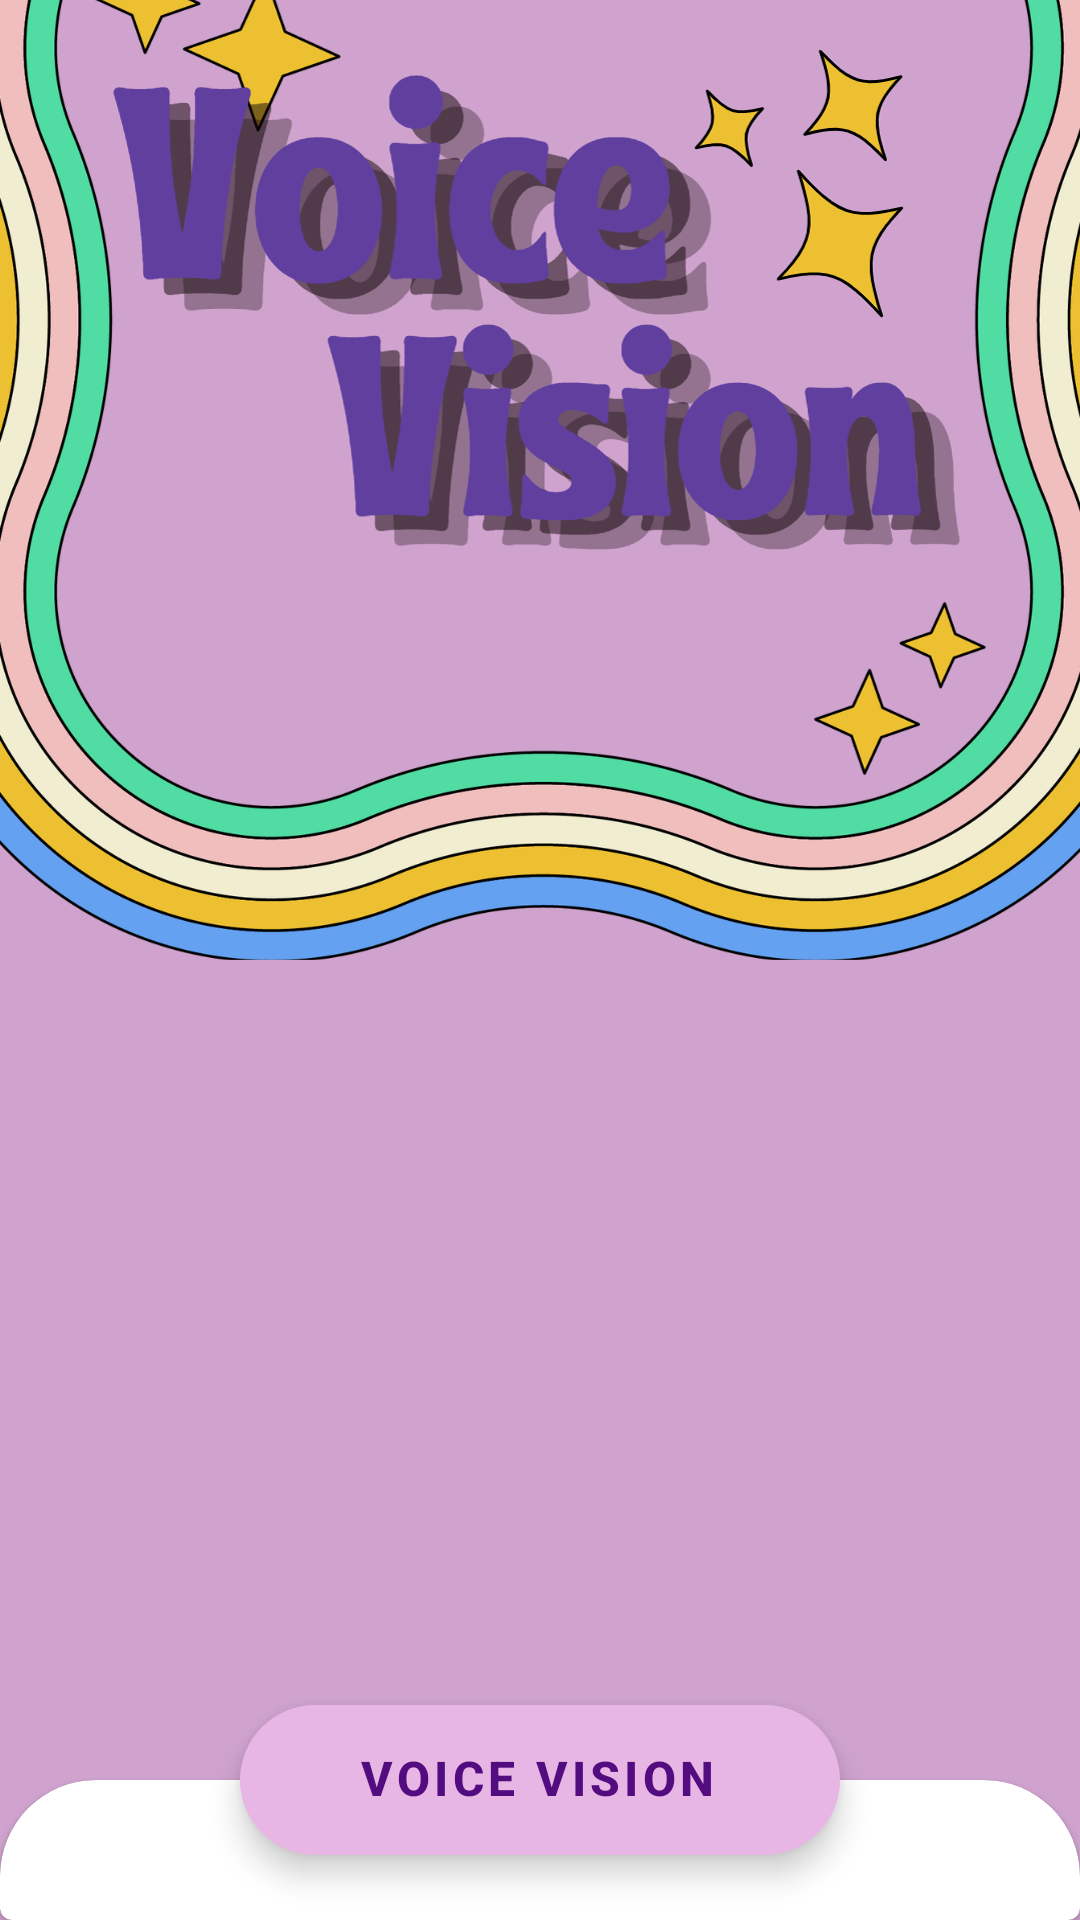

This screen was rendered from an Android layout file. Write that file and the resources it references.
<!-- AndroidManifest.xml: application theme Theme.VoiceVision -->
<!-- res/layout/fragment_home.xml -->
<?xml version="1.0" encoding="utf-8"?>
<androidx.constraintlayout.widget.ConstraintLayout xmlns:android="http://schemas.android.com/apk/res/android"
    xmlns:app="http://schemas.android.com/apk/res-auto"
    xmlns:tools="http://schemas.android.com/tools"
    android:layout_width="match_parent"
    android:layout_height="match_parent"
    android:background="@drawable/home"
    tools:context=".ui.fragments.FragmentHome">

    <com.google.android.material.card.MaterialCardView
        android:id="@+id/mcv_container_Home"
        style="@style/CustomMaterialCardViewTop"
        android:layout_width="0dp"
        android:layout_height="wrap_content"
        app:layout_constraintBottom_toBottomOf="parent"
        app:layout_constraintEnd_toEndOf="parent"
        app:layout_constraintStart_toStartOf="parent">

        <androidx.recyclerview.widget.RecyclerView
            android:id="@+id/rv_features_Home"
            android:layout_width="match_parent"
            android:layout_height="wrap_content"
            android:layout_marginTop="20dp"
            android:paddingBottom="8dp"
            app:layoutManager="androidx.recyclerview.widget.LinearLayoutManager"
            tools:itemCount="3"
            tools:listitem="@layout/list_item_home" />

    </com.google.android.material.card.MaterialCardView>

    <com.google.android.material.floatingactionbutton.ExtendedFloatingActionButton
        android:id="@+id/fab_title_Home"
        android:layout_width="200dp"
        android:layout_height="50dp"
        android:clickable="false"
        android:gravity="center"
        android:includeFontPadding="false"
        android:paddingStart="18dp"
        android:text="Voice Vision"
        android:textColor="@color/primary_500"
        android:textSize="16sp"
        android:textStyle="bold"
        app:layout_constraintBottom_toTopOf="@+id/mcv_container_Home"
        app:layout_constraintEnd_toEndOf="parent"
        app:layout_constraintStart_toStartOf="parent"
        app:layout_constraintTop_toTopOf="@+id/mcv_container_Home"
        tools:ignore="RtlSymmetry" />

    <include
        android:id="@+id/inc_voice"
        layout="@layout/view_voice"
        android:layout_width="match_parent"
        android:layout_height="match_parent"
        android:visibility="gone" />

</androidx.constraintlayout.widget.ConstraintLayout>
<!-- res/layout/list_item_home.xml (included above) -->
<?xml version="1.0" encoding="utf-8"?>
<com.google.android.material.card.MaterialCardView xmlns:android="http://schemas.android.com/apk/res/android"
    xmlns:app="http://schemas.android.com/apk/res-auto"
    xmlns:tools="http://schemas.android.com/tools"
    android:id="@+id/mcv_container_List_Item_Home"
    android:layout_width="match_parent"
    android:layout_height="wrap_content"
    android:layout_marginHorizontal="8dp"
    android:layout_marginTop="4dp"
    app:cardBackgroundColor="@color/primary_200"
    app:cardCornerRadius="16dp">

    <androidx.constraintlayout.widget.ConstraintLayout
        android:layout_width="match_parent"
        android:layout_height="match_parent">

        <com.google.android.material.imageview.ShapeableImageView
            android:id="@+id/siv_image_List_Item_Home"
            android:layout_width="100dp"
            android:layout_height="100dp"
            android:scaleType="centerCrop"
            app:layout_constraintBottom_toBottomOf="parent"
            app:layout_constraintEnd_toEndOf="parent"
            app:layout_constraintTop_toTopOf="parent"
            tools:srcCompat="@tools:sample/avatars" />

        <com.google.android.material.textview.MaterialTextView
            android:id="@+id/mtv_title_List_Item_Home"
            android:layout_width="0dp"
            android:layout_height="wrap_content"
            android:layout_marginHorizontal="16dp"
            android:layout_marginTop="8dp"
            android:textAppearance="@style/TextAppearance.Material3.HeadlineSmall"
            android:textColor="@color/white"
            android:textStyle="bold"
            app:layout_constraintBottom_toTopOf="@+id/mtv_content_List_Item_Home"
            app:layout_constraintEnd_toStartOf="@+id/siv_image_List_Item_Home"
            app:layout_constraintHorizontal_bias="0.5"
            app:layout_constraintStart_toStartOf="parent"
            app:layout_constraintTop_toTopOf="parent"
            app:layout_constraintVertical_chainStyle="packed"
            tools:text="@tools:sample/lorem" />

        <com.google.android.material.textview.MaterialTextView
            android:id="@+id/mtv_content_List_Item_Home"
            android:layout_width="0dp"
            android:layout_height="wrap_content"
            android:layout_marginTop="4dp"
            android:layout_marginBottom="16dp"
            android:ellipsize="end"
            android:maxLines="2"
            android:textColor="@color/white"
            android:textAppearance="@style/TextAppearance.Material3.TitleMedium"
            app:layout_constraintBottom_toBottomOf="parent"
            app:layout_constraintEnd_toEndOf="@+id/mtv_title_List_Item_Home"
            app:layout_constraintHorizontal_bias="0.5"
            app:layout_constraintStart_toStartOf="@+id/mtv_title_List_Item_Home"
            app:layout_constraintTop_toBottomOf="@+id/mtv_title_List_Item_Home"
            app:layout_constraintVertical_bias="0.0"
            tools:text="@tools:sample/lorem/random" />

    </androidx.constraintlayout.widget.ConstraintLayout>

</com.google.android.material.card.MaterialCardView>
<!-- res/layout/view_voice.xml (included above) -->
<?xml version="1.0" encoding="utf-8"?>
<androidx.constraintlayout.widget.ConstraintLayout xmlns:android="http://schemas.android.com/apk/res/android"
    xmlns:app="http://schemas.android.com/apk/res-auto"
    android:layout_width="match_parent"
    android:layout_height="match_parent"
    android:background="@color/bg_transparent"
    android:elevation="8dp">

    <View
        android:id="@+id/view"
        android:layout_width="wrap_content"
        android:layout_height="wrap_content"
        app:layout_constraintBottom_toBottomOf="parent"
        app:layout_constraintEnd_toEndOf="parent"
        app:layout_constraintStart_toStartOf="parent"
        app:layout_constraintTop_toTopOf="parent" />

    <com.google.android.material.button.MaterialButton
        android:id="@+id/mb_exit_voice_mode"
        android:layout_width="wrap_content"
        android:layout_height="wrap_content"
        android:layout_marginTop="16dp"
        android:layout_marginEnd="16dp"
        android:insetTop="0dp"
        android:insetBottom="0dp"
        android:text="@string/exit_voice_mode"
        android:textColor="@color/black"
        app:backgroundTint="@color/white"
        app:cornerRadius="20dp"
        app:layout_constraintEnd_toEndOf="parent"
        app:layout_constraintTop_toTopOf="parent" />

    <com.google.android.material.textview.MaterialTextView
        android:id="@+id/mtv_text_voice_mode"
        android:layout_width="wrap_content"
        android:layout_height="wrap_content"
        android:layout_marginHorizontal="24dp"
        android:text="@string/touch_to_speak"
        android:textAppearance="@style/TextAppearance.Material3.HeadlineLarge"
        android:textColor="@color/light_white"
        android:textStyle="bold"
        app:layout_constraintBottom_toBottomOf="@+id/view"
        app:layout_constraintEnd_toEndOf="parent"
        app:layout_constraintStart_toStartOf="parent"
        app:layout_constraintTop_toTopOf="parent"
        app:layout_constraintVertical_bias="0.35" />

</androidx.constraintlayout.widget.ConstraintLayout>
<!-- resources referenced by this layout -->
<resources>
  <color name="bg_transparent">#80000000</color>
  <color name="black">#FF000000</color>
  <color name="light_white">#B8B8B8</color>
  <color name="primary_200">#743C99</color>
  <color name="primary_500">#520C80</color>
  <color name="white">#FFFFFFFF</color>
  <!-- drawable home: png bitmap (drawable, 357374 bytes) -->
  <string name="exit_voice_mode">Exit Voice Mode</string>
  <string name="touch_to_speak">Touch to Speak</string>
  <style name="CustomMaterialCardViewTop" parent="Widget.MaterialComponents.CardView">
          <item name="shapeAppearanceOverlay">@style/CustomShapeOverlayCardView</item>
          <item name="cardBackgroundColor">@color/white</item>
      </style>
  <style name="Theme.VoiceVision" parent="Theme.MaterialComponents.DayNight.NoActionBar">
          
          <item name="colorPrimary">@color/primary_500</item>
          <item name="colorPrimaryVariant">@color/primary_700</item>
          <item name="colorOnPrimary">@color/white</item>
          
          <item name="colorSecondary">@color/secondary_200</item>
          <item name="colorSecondaryVariant">@color/secondary_700</item>
          <item name="colorOnSecondary">@color/black</item>
          
          <item name="android:statusBarColor">?attr/colorPrimaryVariant</item>
          
      </style>
  <style name="CustomShapeOverlayCardView" parent="">
          <item name="cornerFamily">rounded</item>
          <item name="cornerSizeTopRight">32dp</item>
          <item name="cornerSizeTopLeft">32dp</item>
      </style>
  <color name="primary_700">#410966</color>
  <color name="secondary_200">#E7B6E5</color>
  <color name="secondary_700">#CFA3CE</color>
</resources>
